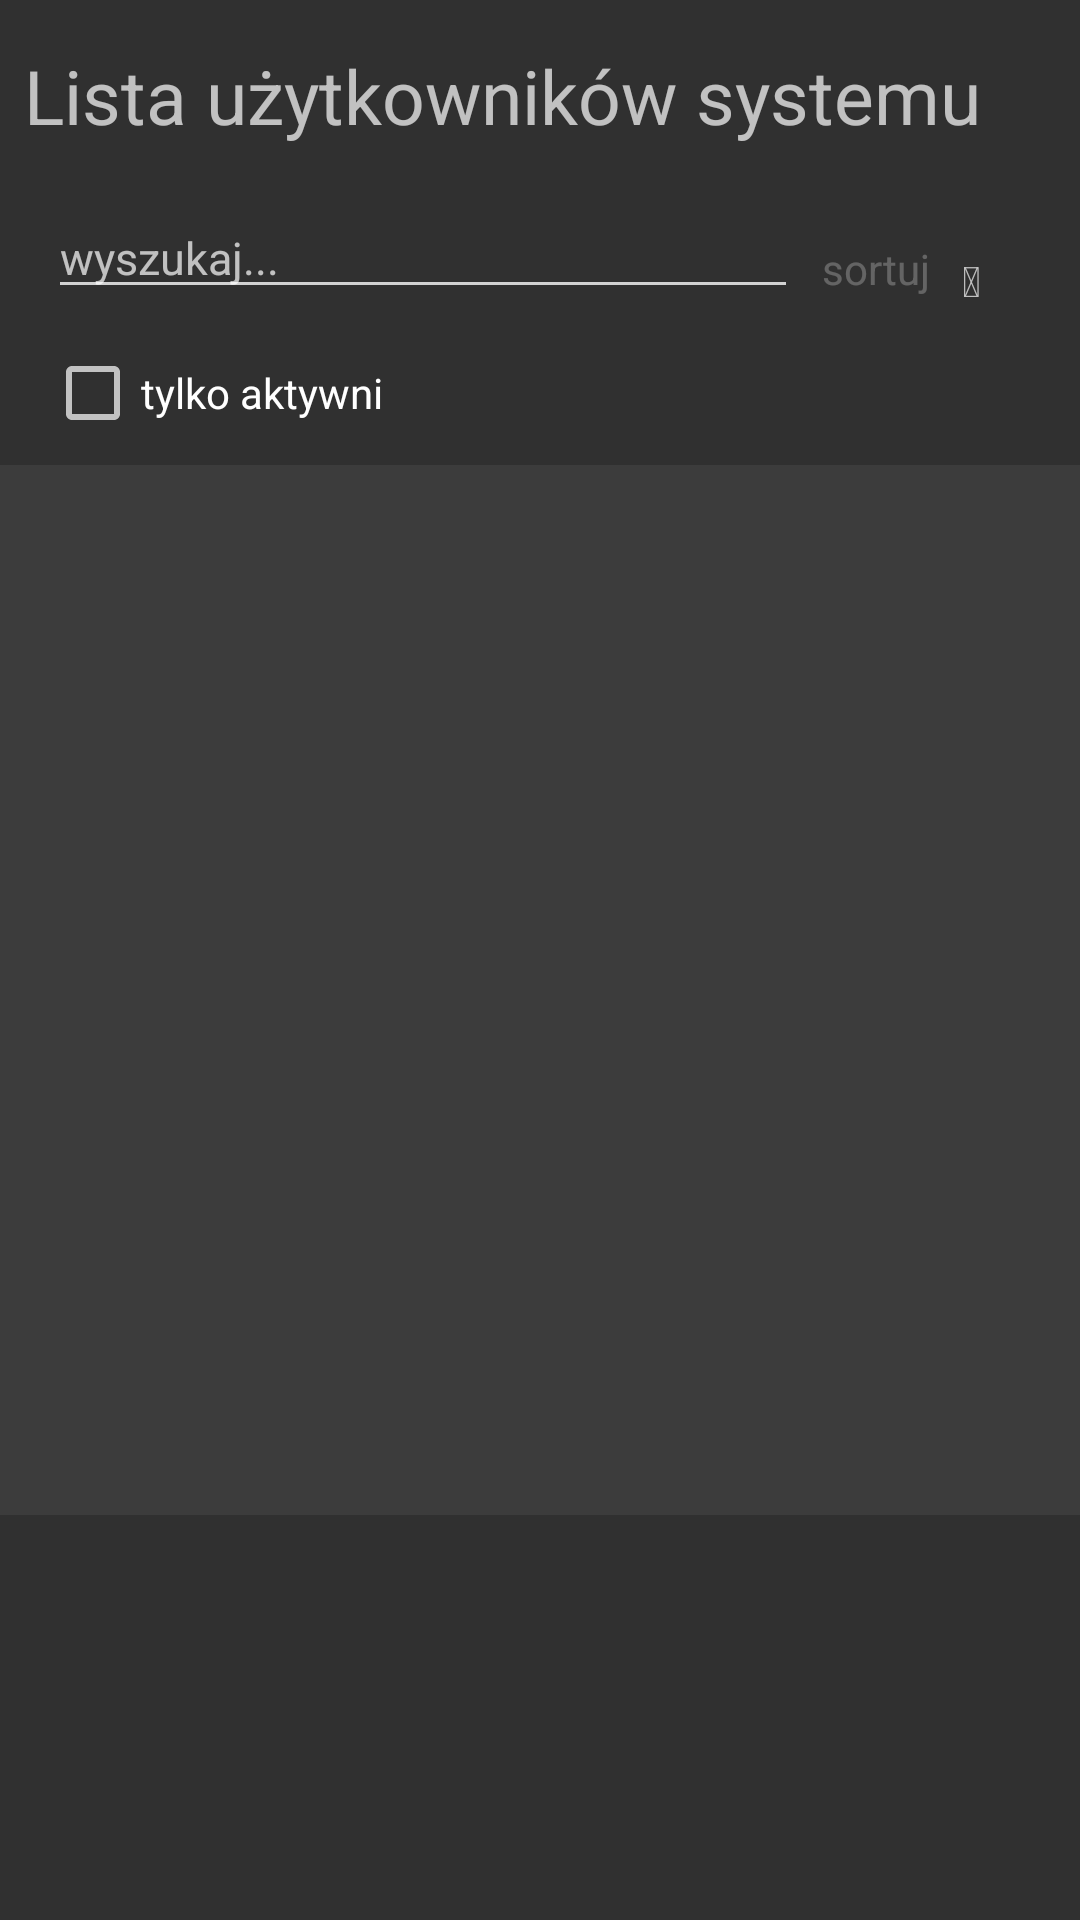

Layout XML and referenced resources for this Android screen:
<!-- AndroidManifest.xml: activity theme AppTheme -->
<!-- res/layout/activity_user_list.xml -->
<?xml version="1.0" encoding="utf-8"?>
<android.support.v4.widget.DrawerLayout xmlns:android="http://schemas.android.com/apk/res/android"
    xmlns:app="http://schemas.android.com/apk/res-auto"
    xmlns:tools="http://schemas.android.com/tools"
    android:id="@+id/drawer_layout"
    android:layout_width="match_parent"
    android:layout_height="match_parent">

    


    <android.support.constraint.ConstraintLayout
        android:layout_width="match_parent"
        android:layout_height="match_parent"
        android:orientation="vertical"
        android:id="@+id/linearLayout2"
        >

        <TextView
            android:id="@+id/userListTextView1"
            style="@style/_textViewBigstyle"
            android:layout_width="wrap_content"
            android:layout_height="wrap_content"
            android:layout_marginTop="10dp"
            android:paddingStart="0dp"
            android:text="Lista użytkowników systemu"
            app:layout_constraintEnd_toEndOf="parent"
            app:layout_constraintHorizontal_bias="0.219"
            app:layout_constraintStart_toStartOf="parent"
            app:layout_constraintTop_toTopOf="parent" />

        <EditText
            android:id="@+id/userListEditTextSearch"
            style="@style/_editTextStyle"
            android:layout_width="wrap_content"
            android:layout_height="wrap_content"
            android:layout_marginStart="16dp"
            android:layout_marginTop="12dp"
            android:hint="@string/activity_main_text2"
            android:textColor="@color/color_text_ico"
            app:layout_constraintStart_toStartOf="parent"
            app:layout_constraintTop_toBottomOf="@+id/userListTextView1" />

        <TextView
            android:id="@+id/userListTextViewSorting"
            android:layout_width="wrap_content"
            android:layout_height="wrap_content"
            android:layout_marginStart="8dp"
            android:layout_marginTop="80dp"
            android:text="@string/activity_main_text3"
            android:textColor="@color/color_text_ico"
            app:layout_constraintStart_toEndOf="@+id/userListEditTextSearch"
            app:layout_constraintTop_toTopOf="parent" />

        <TextView
            android:id="@+id/userListTextViewSortingIco"
            android:layout_width="20dp"
            android:layout_height="wrap_content"
            android:layout_marginEnd="8dp"
            android:layout_marginStart="2dp"
            android:layout_marginTop="84dp"
            android:text="@string/icon_SortingAsc"
            app:layout_constraintEnd_toEndOf="parent"
            app:layout_constraintHorizontal_bias="0.428"
            app:layout_constraintStart_toEndOf="@+id/userListTextViewSorting"
            app:layout_constraintTop_toTopOf="parent" />


        <android.support.v7.widget.RecyclerView
            android:id="@+id/userListRecyclerViewUserCertyfication"
            android:layout_width="match_parent"
            android:layout_height="350dp"
            android:layout_marginBottom="8dp"
            android:layout_marginTop="8dp"
            android:background="@color/color_background_list"
            android:scrollbars="vertical"
            app:layout_constraintEnd_toEndOf="parent"
            app:layout_constraintHorizontal_bias="0.5"
            app:layout_constraintStart_toStartOf="parent"
            app:layout_constraintTop_toBottomOf="@+id/userListcheckBox"

            />

        <CheckBox
            android:id="@+id/userListcheckBox"
            android:layout_width="wrap_content"
            android:layout_height="wrap_content"
            android:layout_marginTop="12dp"
            android:text="tylko aktywni"
            app:layout_constraintEnd_toEndOf="parent"
            app:layout_constraintHorizontal_bias="0.06"
            app:layout_constraintStart_toStartOf="parent"
            app:layout_constraintTop_toBottomOf="@+id/userListEditTextSearch" />


    </android.support.constraint.ConstraintLayout>


    
    <ListView
        android:id="@+id/left_drawer"
        android:layout_width="260dp"
        android:layout_height="match_parent"
        android:layout_gravity="start"
        android:background="@color/drawer_background"
        android:choiceMode="singleChoice"
        android:divider="@android:color/transparent"
        android:dividerHeight="0dp" />


</android.support.v4.widget.DrawerLayout>
<!-- resources referenced by this layout -->
<resources>
  <color name="color_background_list">#3C3C3C</color>
  <color name="color_text_ico">#40ffffff</color>
  <color name="drawer_background">#a6a6a6</color>
  <string name="activity_main_text2">wyszukaj...</string>
  <string name="activity_main_text3">sortuj</string>
  <string name="icon_SortingAsc"></string>
  <style name="_editTextStyle" parent="android:Widget.Material.EditText">
          <item name="android:textSize">15sp</item>
          <item name="android:minWidth">250dp</item>
          <item name="android:backgroundTint">@color/inpuLneColor</item>
          <item name="android:width">2dp</item>
      </style>
  <style name="_textViewBigstyle" parent="android:Widget.Material.TextView">
          <item name="android:textSize">25sp</item>
          <item name="android:padding">5dp</item>
  
      </style>
  <style name="AppTheme" parent="android:Theme.Material">
          <item name="android:buttonStyle">@style/_buttonStyle</item>
          <item name="android:editTextStyle">@style/_editTextStyle</item>
      </style>
  <color name="inpuLneColor">#D2D2D2</color>
  <style name="_buttonStyle" parent="android:Widget.Material.Button">
      <item name="android:textSize">15sp</item>
      <item name="android:width">200dp</item>
  </style>
</resources>
